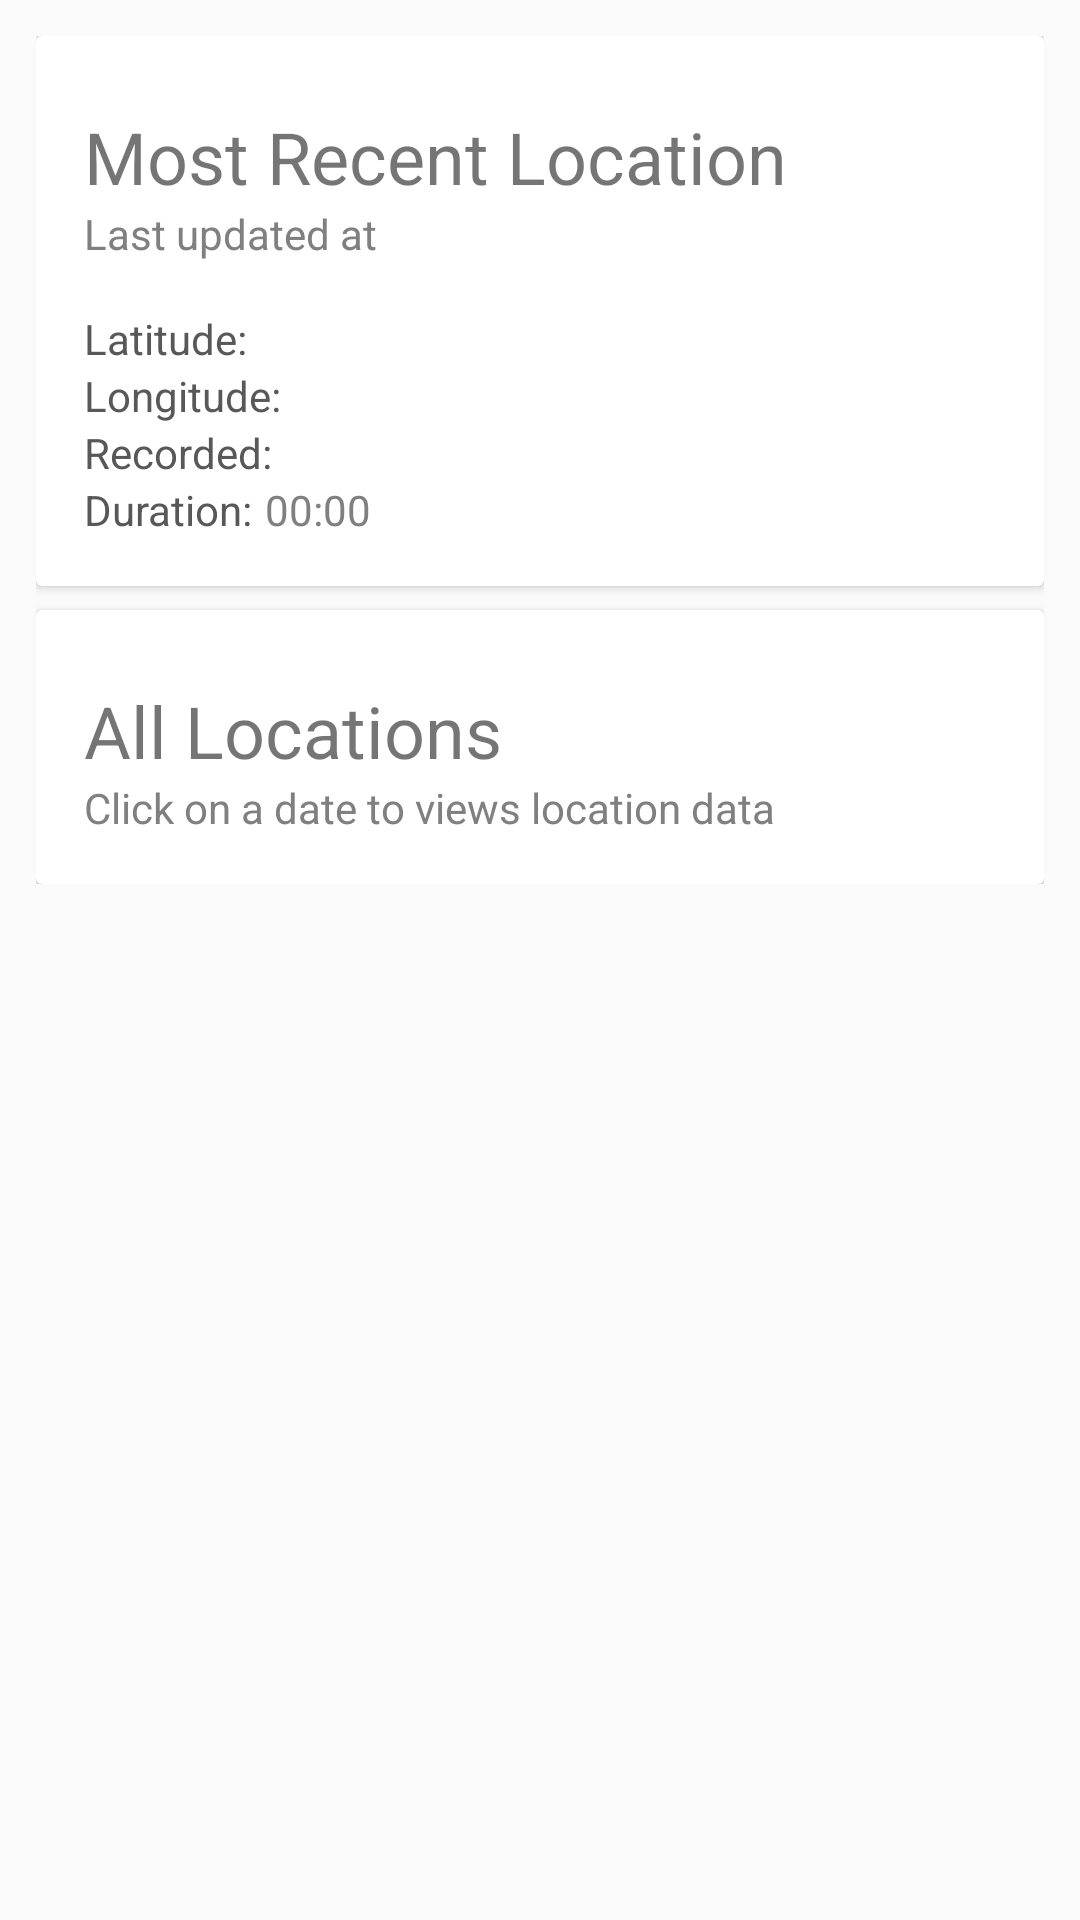

Layout XML and referenced resources for this Android screen:
<!-- AndroidManifest.xml: application theme Theme.VisualImprints -->
<!-- res/layout/fragment_raw_data.xml -->
<?xml version="1.0" encoding="utf-8"?>
<ScrollView
    android:layout_width="fill_parent"
    android:layout_height="fill_parent"
    xmlns:android="http://schemas.android.com/apk/res/android"
    xmlns:card_view="http://schemas.android.com/apk/res-auto">

    <RelativeLayout xmlns:android="http://schemas.android.com/apk/res/android"
        android:layout_width="match_parent"
        android:layout_height="wrap_content"
        android:padding="@dimen/layout_padding">

        <android.support.v7.widget.CardView
            android:id="@+id/most_recent_card_view"
            android:layout_width="match_parent"
            android:layout_height="wrap_content"
            card_view:cardCornerRadius="2dp"
            android:layout_marginBottom="@dimen/card_gutter">

        <FrameLayout
            android:layout_height="match_parent"
            android:layout_width="match_parent"
            android:paddingTop="24sp"
            android:paddingLeft="16sp"
            android:paddingRight="16sp"
            android:paddingBottom="16sp">

            <RelativeLayout xmlns:android="http://schemas.android.com/apk/res/android"
                android:layout_width="match_parent"
                android:layout_height="wrap_content">

                <TextView
                    android:id="@+id/last_location_label"
                    android:layout_width="wrap_content"
                    android:layout_height="wrap_content"
                    android:text="@string/last_location_label"
                    android:textSize="@dimen/title_text_size"/>

                <TextView
                    android:id="@+id/last_updated_label"
                    android:layout_below="@+id/last_location_label"
                    android:layout_width="wrap_content"
                    android:layout_height="wrap_content"
                    android:text="@string/last_updated_label"
                    android:textSize="14sp"
                    android:paddingBottom="16sp"
                    android:textColor="#ff808080" />

                <TextView
                    android:id="@+id/coordinates_latitude_label"
                    android:layout_below="@+id/last_updated_label"
                    android:layout_width="wrap_content"
                    android:layout_height="wrap_content"
                    android:text="@string/coordinates_latitude_label"
                    android:textSize="@dimen/default_text_size"
                    android:paddingEnd="4sp"
                    android:textColor="#ff585858" />

                <TextView
                    android:id="@+id/coordinates_longitude_label"
                    android:layout_below="@+id/coordinates_latitude_label"
                    android:layout_width="wrap_content"
                    android:layout_height="wrap_content"
                    android:text="@string/coordinates_longitude_label"
                    android:textSize="@dimen/default_text_size"
                    android:paddingEnd="4sp"
                    android:textColor="#ff585858" />


                <TextView
                    android:id="@+id/last_arrival_time_label"
                    android:layout_width="wrap_content"
                    android:layout_height="wrap_content"
                    android:layout_below="@+id/coordinates_longitude_label"
                    android:text="@string/recorded_time_label"
                    android:textSize="@dimen/default_text_size"
                    android:paddingEnd="4sp"
                    android:textColor="#ff585858" />

                <TextView
                    android:id="@+id/duration_label"
                    android:layout_below="@+id/last_arrival_time_label"
                    android:layout_width="wrap_content"
                    android:layout_height="wrap_content"
                    android:text="@string/duration_label"
                    android:textSize="@dimen/default_text_size"
                    android:paddingEnd="4sp"
                    android:textColor="#ff585858" />

                <TextView
                    android:id="@+id/coordinates_latitude_text"
                    android:layout_width="wrap_content"
                    android:layout_height="wrap_content"
                    android:layout_alignTop="@+id/coordinates_latitude_label"
                    android:layout_toEndOf="@+id/coordinates_latitude_label"
                    android:textSize="@dimen/default_text_size"
                    android:textColor="#ff808080"/>

                <TextView
                    android:id="@+id/coordinates_longitude_text"
                    android:layout_width="wrap_content"
                    android:layout_height="wrap_content"
                    android:layout_alignTop="@+id/coordinates_longitude_label"
                    android:layout_toEndOf="@+id/coordinates_longitude_label"
                    android:textSize="@dimen/default_text_size"
                    android:textColor="#ff808080"/>

                <TextView
                    android:id="@+id/last_arrival_time_text"
                    android:layout_width="wrap_content"
                    android:layout_height="wrap_content"
                    android:layout_alignTop="@+id/last_arrival_time_label"
                    android:layout_toEndOf="@+id/last_arrival_time_label"
                    android:textSize="@dimen/default_text_size"
                    android:textColor="#ff808080"/>

                <Chronometer
                    android:layout_width="wrap_content"
                    android:layout_height="wrap_content"
                    android:id="@+id/duration_counter"
                    android:layout_alignTop="@+id/duration_label"
                    android:layout_toEndOf="@+id/duration_label"
                    android:textSize="@dimen/default_text_size"
                    android:textColor="#ff808080"/>

            </RelativeLayout>
            </FrameLayout>

        </android.support.v7.widget.CardView>

            <android.support.v7.widget.CardView
                android:id="@+id/all_locations_card_view"
                android:layout_below="@+id/most_recent_card_view"
                android:layout_width="match_parent"
                android:layout_height="wrap_content"
                card_view:cardCornerRadius="2dp">

            <FrameLayout
                android:layout_height="match_parent"
                android:layout_width="match_parent"
                android:paddingTop="24sp"
                android:paddingLeft="16sp"
                android:paddingRight="16sp"
                android:paddingBottom="16sp">

            <RelativeLayout xmlns:android="http://schemas.android.com/apk/res/android"
                android:layout_width="match_parent"
                android:layout_height="wrap_content">

                    <TextView
                        android:id="@+id/all_locations_label"
                        android:layout_width="wrap_content"
                        android:layout_height="wrap_content"
                        android:text="@string/all_locations_label"
                        android:textSize="@dimen/title_text_size" />

                    <TextView
                        android:id="@+id/all_locations_subtitle_label"
                        android:layout_below="@+id/all_locations_label"
                        android:layout_width="wrap_content"
                        android:layout_height="wrap_content"
                        android:text="@string/all_locations_subtitle_text"
                        android:textSize="14sp"
                        android:textColor="#ff808080" />

                    
                    <LinearLayout
                        android:id="@+id/all_locations_linear_layout"
                        android:layout_below="@+id/all_locations_subtitle_label"
                        android:layout_width="fill_parent"
                        android:layout_height="wrap_content"
                        android:orientation="vertical">
                    </LinearLayout>

                </RelativeLayout>
            </FrameLayout>
        </android.support.v7.widget.CardView>
    </RelativeLayout>
</ScrollView>
<!-- resources referenced by this layout -->
<resources>
  <dimen name="card_gutter">8dp</dimen>
  <dimen name="default_text_size">14dp</dimen>
  <dimen name="layout_padding">12dp</dimen>
  <dimen name="title_text_size">24dp</dimen>
  <string name="all_locations_label">All Locations</string>
  <string name="all_locations_subtitle_text">Click on a date to views location data</string>
  <string name="coordinates_latitude_label">Latitude: </string>
  <string name="coordinates_longitude_label">Longitude: </string>
  <string name="duration_label">Duration: </string>
  <string name="last_location_label">Most Recent Location</string>
  <string name="last_updated_label">Last updated at</string>
  <string name="recorded_time_label">Recorded: </string>
  <style name="Theme.VisualImprints" parent="Theme.AppCompat.Light">
          
          <item name="colorPrimary">@color/Primary</item>
  
          
          <item name="colorPrimaryDark">@color/PrimaryDark</item>
  
          
          <item name="colorAccent">@color/Accent</item>
      </style>
  <color name="Primary">@color/light_blue_500</color>
  <color name="PrimaryDark">@color/light_blue_700</color>
  <color name="Accent">@color/amber_500</color>
  <color name="light_blue_500">#03A9F4</color>
  <color name="light_blue_700">#0288D1</color>
  <color name="amber_500">#FFC107</color>
</resources>
